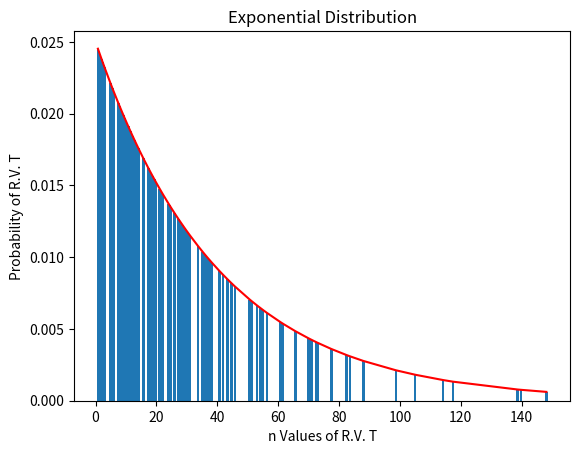

Recreate this plot in Python.
# [redacted]
# [redacted]
# 3/28/19

import numpy as np
import matplotlib
import matplotlib.pyplot as plt

# P1.2). beta =40

n = 100
beta = 40
l = 1 / beta    # lambda

t = np.random.exponential(beta, n)  # Generate n values of R.V. T
t.sort()
y = l * np.exp(-l * t)      # Get PDF

# Plot Graph
plt.plot(t, y, 'r')  # plot PDF
plt.bar(t, y)   # plot bar
plt.title("Exponential Distribution")
plt.xlabel("n Values of R.V. T")
plt.ylabel("Probability of R.V. T")

# Experimental Measurements
mu_x = np.mean(t)
sig_x = np.std(t)
print("Experimental Measurements:")
print("mu = " + str(mu_x))
print("sig = " + str(sig_x) + "\n")

# Theoretical Calculations
mu_x = beta
sig_x = beta
print("Theoretical Calculations:")
print("mu = " + str(mu_x))
print("sig = " + str(sig_x) + "\n")
# Show graph
plt.show()
